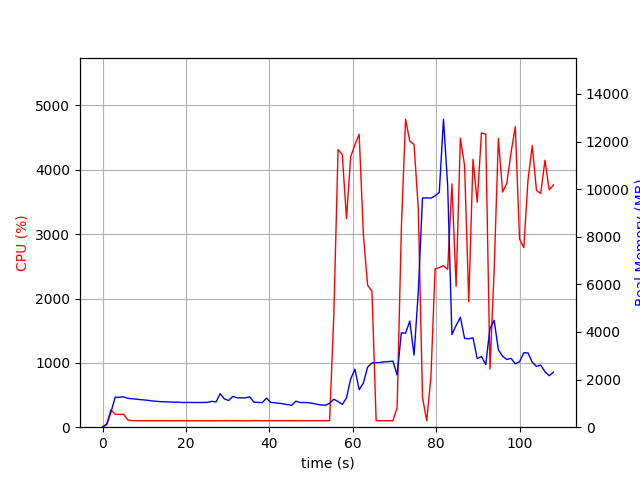

Data behind this chart, as committed beside it:
elapsed_time, nproc, cpu, mem_real, mem_virtual
4.458427429199219e-05, 1, 0.0, 7.785, 3185
1.006, 1, 52.7, 110.4, 775
2.012, 1, 272.3, 627.9, 4761
3.02, 1, 199.5, 1256, 5423
4.027, 1, 199.6, 1258, 5423
5.033, 1, 200.6, 1276, 5451
6.041, 1, 113.2, 1213, 5451
7.048, 1, 102.3, 1196, 5451
8.054, 1, 101.3, 1178, 5451
9.06, 1, 100.4, 1159, 5451
10.07, 1, 101.2, 1144, 5451
11.08, 1, 100.1, 1122, 5451
12.08, 1, 101.3, 1101, 5451
13.09, 1, 100.2, 1086, 5451
14.1, 1, 100.2, 1070, 5451
15.11, 1, 100.1, 1066, 5451
16.12, 1, 99.2, 1060, 5451
17.13, 1, 100.1, 1050, 5451
18.13, 1, 100.1, 1050, 5451
19.14, 1, 100.2, 1039, 5451
20.15, 1, 99.2, 1039, 5451
21.16, 1, 100.1, 1039, 5451
22.17, 1, 101.2, 1037, 5451
23.17, 1, 100.3, 1037, 5451
24.18, 1, 99.2, 1038, 5451
25.19, 1, 100.1, 1046, 5451
26.2, 1, 99.1, 1088, 5451
27.21, 1, 100.0, 1063, 5451
28.22, 1, 100.2, 1405, 5611
29.23, 1, 101.2, 1191, 5811
30.24, 1, 100.0, 1119, 5811
31.25, 1, 100.0, 1294, 5811
32.25, 1, 101.1, 1236, 5811
33.26, 1, 99.1, 1233, 5811
34.27, 1, 100.0, 1230, 5811
35.28, 1, 100.1, 1279, 5811
36.29, 1, 102.1, 1055, 5811
37.3, 1, 102.1, 1041, 5811
38.31, 1, 100.1, 1033, 5811
39.32, 1, 100.1, 1223, 5811
40.33, 1, 102.1, 1042, 5811
41.33, 1, 101.1, 1026, 5811
42.34, 1, 100.2, 1005, 5811
43.35, 1, 101.1, 980, 5811
44.36, 1, 102.1, 947.7, 5811
45.37, 1, 101.2, 921.6, 5811
46.38, 1, 101.0, 1092, 5811
47.39, 1, 99.0, 1036, 5811
48.4, 1, 100.2, 1036, 5811
49.4, 1, 101.2, 1029, 5811
50.41, 1, 101.2, 1000, 5811
51.42, 1, 101.1, 963.4, 5811
52.43, 1, 101.1, 932.3, 5811
53.44, 1, 101.1, 922.4, 5811
54.45, 1, 100.1, 1001, 5811
55.46, 1, 1725, 1175, 6167
56.48, 1, 4315, 1078, 6183
57.49, 1, 4237, 953.3, 6203
58.5, 1, 3241, 1231, 6767
59.51, 1, 4204, 2031, 8047
... 48 more rows
